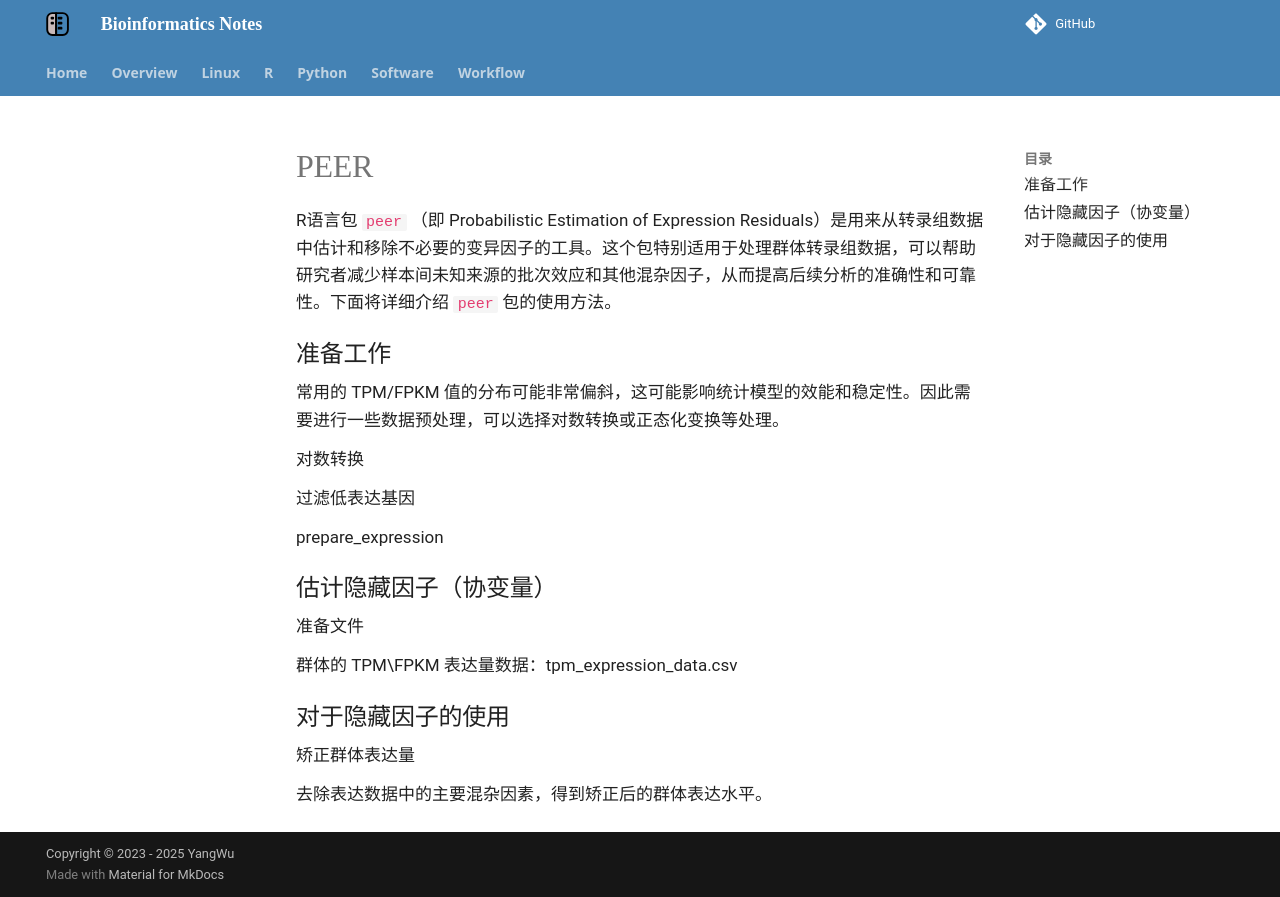

repository: YanggWu/Bioinfo-Notes · page: R/PEER/index.html · generator: mkdocs

# PEER

R语言包 `peer` （即 Probabilistic Estimation of Expression Residuals）是用来从转录组数据中估计和移除不必要的变异因子的工具。这个包特别适用于处理群体转录组数据，可以帮助研究者减少样本间未知来源的批次效应和其他混杂因子，从而提高后续分析的准确性和可靠性。下面将详细介绍 `peer` 包的使用方法。



## 准备工作

常用的 TPM/FPKM 值的分布可能非常偏斜，这可能影响统计模型的效能和稳定性。因此需要进行一些数据预处理，可以选择对数转换或正态化变换等处理。



对数转换



过滤低表达基因



prepare_expression



## 估计隐藏因子（协变量）

准备文件

群体的 TPM\FPKM 表达量数据：tpm_expression_data.csv

## 对于隐藏因子的使用

矫正群体表达量

去除表达数据中的主要混杂因素，得到矫正后的群体表达水平。
